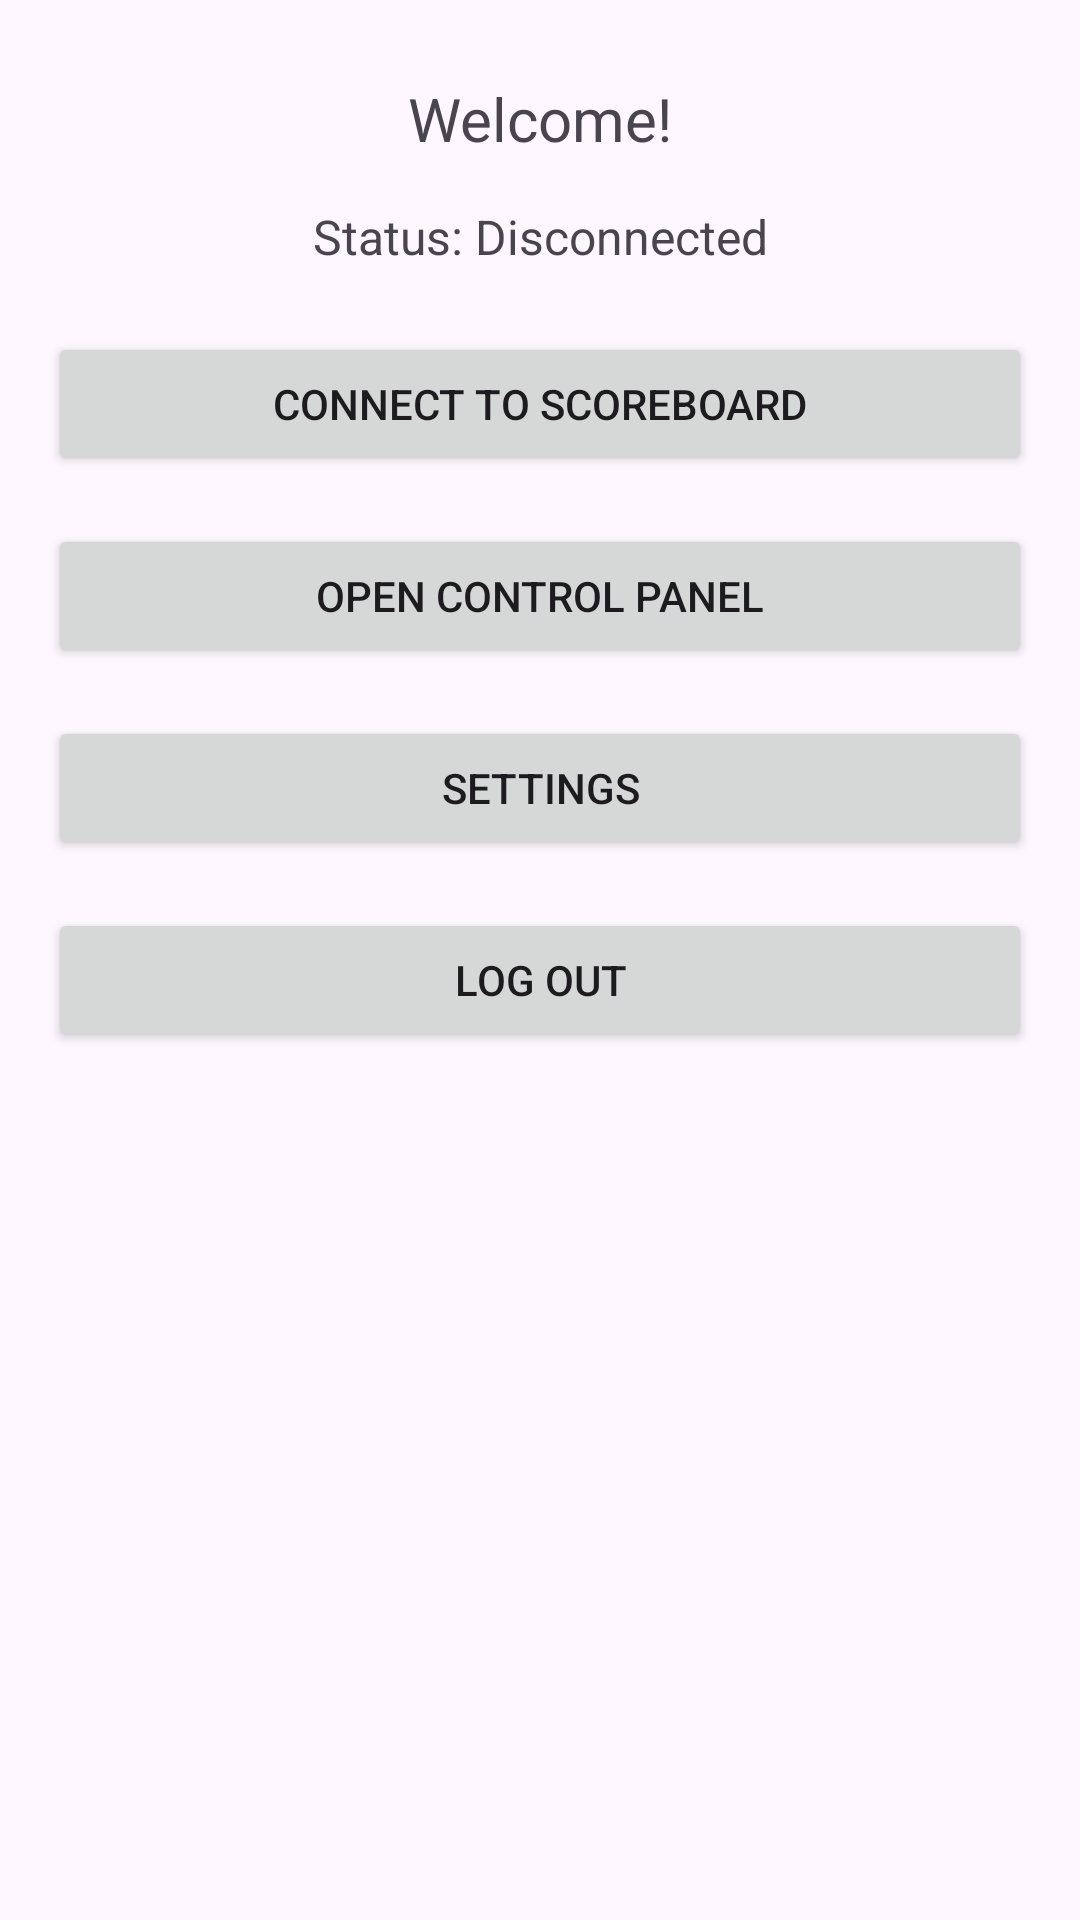

Reconstruct the res/layout file that produces this screen, plus the resources it refers to.
<!-- AndroidManifest.xml: application theme Theme.BLE_Scoreboard -->
<!-- res/layout/activity_home.xml -->
<?xml version="1.0" encoding="utf-8"?>
<LinearLayout xmlns:android="http://schemas.android.com/apk/res/android"
    android:layout_width="match_parent"
    android:layout_height="match_parent"
    android:orientation="vertical"
    android:padding="16dp">

    <TextView
        android:id="@+id/tv_welcome"
        android:layout_width="match_parent"
        android:layout_height="wrap_content"
        android:text="Welcome!"
        android:textSize="20sp"
        android:gravity="center"
        android:padding="10dp"/>
    
    <TextView
        android:id="@+id/tv_status"
        android:layout_width="match_parent"
        android:layout_height="wrap_content"
        android:text="Status: Disconnected"
        android:textSize="16sp"
        android:gravity="center"
        android:padding="5dp"
        android:layout_marginBottom="16dp"/>

    <Button
        android:id="@+id/btn_connect_device"
        android:layout_width="match_parent"
        android:layout_height="wrap_content"
        android:text="Connect to Scoreboard"
        android:layout_marginBottom="16dp"/>
        
    <Button
        android:id="@+id/btn_control_panel"
        android:layout_width="match_parent"
        android:layout_height="wrap_content"
        android:text="Open Control Panel"
        android:layout_marginBottom="16dp"/>
        
    <Button
        android:id="@+id/btn_settings"
        android:layout_width="match_parent"
        android:layout_height="wrap_content"
        android:text="Settings"
        android:layout_marginBottom="16dp"/>
        
    <Button
        android:id="@+id/btn_logout"
        android:layout_width="match_parent"
        android:layout_height="wrap_content"
        android:text="Log Out"/>

</LinearLayout>
<!-- resources referenced by this layout -->
<resources>
  <style name="Theme.BLE_Scoreboard" parent="Base.Theme.BLE_Scoreboard" />
  <style name="Base.Theme.BLE_Scoreboard" parent="Theme.Material3.DayNight.NoActionBar">
          
          
      </style>
</resources>
